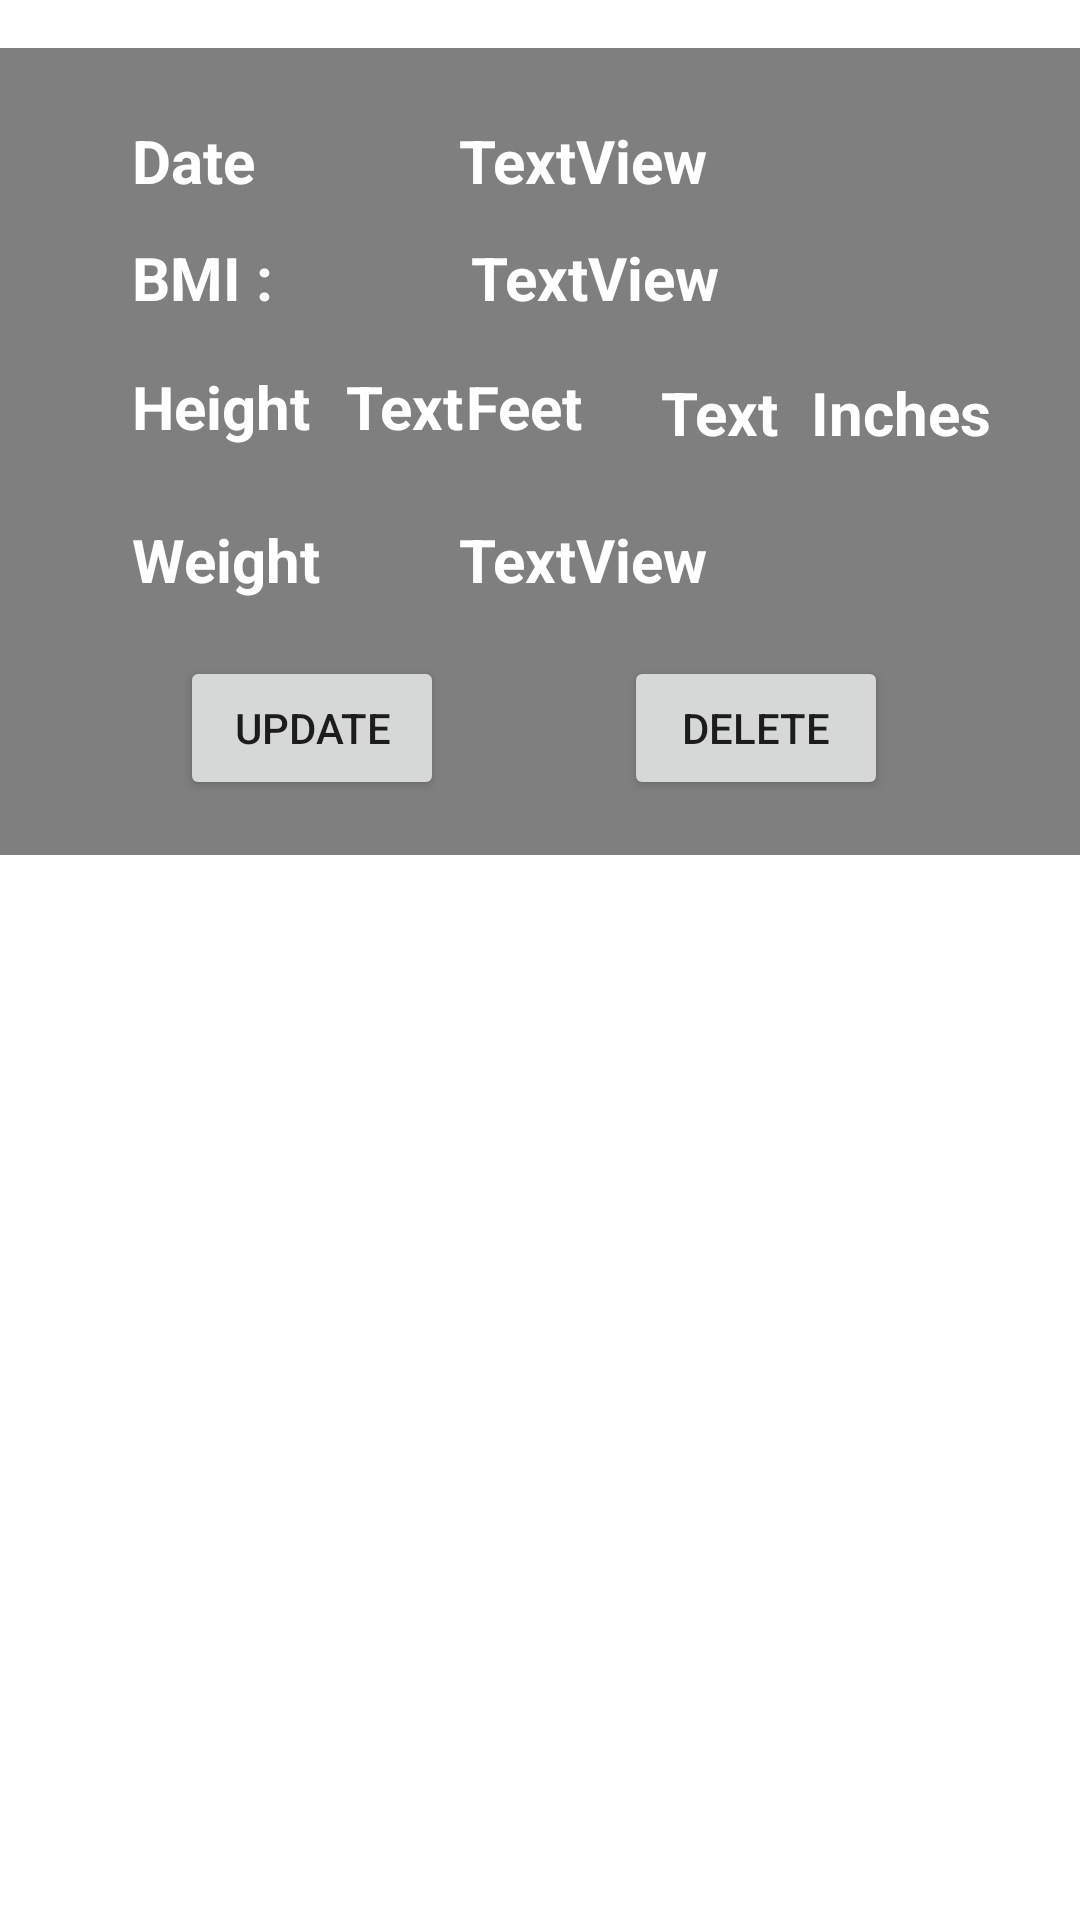

The Android layout XML behind this screen, and the referenced resources:
<!-- AndroidManifest.xml: application theme Theme.Healthify -->
<!-- res/layout/single_row_bmi.xml -->
<?xml version="1.0" encoding="utf-8"?>
<androidx.constraintlayout.widget.ConstraintLayout xmlns:android="http://schemas.android.com/apk/res/android"
    xmlns:app="http://schemas.android.com/apk/res-auto"
    xmlns:tools="http://schemas.android.com/tools"
    android:layout_width="match_parent"
    android:layout_height="wrap_content">


    <View
        android:id="@+id/shape_view"
        android:layout_width="394dp"
        android:layout_height="269dp"
        android:layout_marginTop="16dp"
        android:alpha="0.5"
        android:background="@color/black"
        app:layout_constraintEnd_toEndOf="parent"
        app:layout_constraintHorizontal_bias="0.491"
        app:layout_constraintStart_toStartOf="parent"
        app:layout_constraintTop_toTopOf="parent" />

    <Button
        android:id="@+id/bmi_update_btn"
        android:layout_width="wrap_content"
        android:layout_height="wrap_content"
        android:onClick="updateNavigate"
        android:text="@string/bmi_update_btn"
        app:layout_constraintBottom_toBottomOf="@+id/shape_view"
        app:layout_constraintEnd_toStartOf="@+id/bmi_delete_btn"
        app:layout_constraintStart_toStartOf="parent"
        app:layout_constraintTop_toBottomOf="@+id/bmi_id_weight" />

    <Button
        android:id="@+id/bmi_delete_btn"
        android:layout_width="wrap_content"
        android:layout_height="wrap_content"
        android:layout_marginEnd="64dp"
        android:layout_marginRight="64dp"
        android:onClick="bmidelete"
        android:text="@string/bmi_delete_btn"
        app:layout_constraintBaseline_toBaselineOf="@+id/bmi_update_btn"
        app:layout_constraintEnd_toEndOf="parent" />

    <TextView
        android:id="@+id/result_txt"
        android:layout_width="wrap_content"
        android:layout_height="wrap_content"
        android:layout_marginStart="44dp"
        android:layout_marginLeft="44dp"
        android:layout_marginTop="24dp"
        android:text="@string/date"
        android:textColor="@color/white"
        android:textSize="20sp"
        android:textStyle="bold"
        app:layout_constraintEnd_toStartOf="@+id/bmi_id_date"
        app:layout_constraintHorizontal_bias="0.0"
        app:layout_constraintStart_toStartOf="parent"
        app:layout_constraintTop_toTopOf="@+id/shape_view" />

    <TextView
        android:id="@+id/textView21"
        android:layout_width="wrap_content"
        android:layout_height="wrap_content"
        android:layout_marginStart="44dp"
        android:layout_marginLeft="44dp"
        android:layout_marginTop="12dp"
        android:text="@string/bmi_text"
        android:textColor="@color/white"
        android:textSize="20sp"
        android:textStyle="bold"
        app:layout_constraintStart_toStartOf="parent"
        app:layout_constraintTop_toBottomOf="@+id/result_txt" />

    <TextView
        android:id="@+id/textView22"
        android:layout_width="wrap_content"
        android:layout_height="wrap_content"
        android:layout_marginStart="44dp"
        android:layout_marginLeft="44dp"
        android:layout_marginTop="16dp"
        android:text="@string/Height"
        android:textColor="@color/white"
        android:textSize="20sp"
        android:textStyle="bold"
        app:layout_constraintStart_toStartOf="parent"
        app:layout_constraintTop_toBottomOf="@+id/textView21" />

    <TextView
        android:id="@+id/textView23"
        android:layout_width="wrap_content"
        android:layout_height="wrap_content"
        android:layout_marginStart="44dp"
        android:layout_marginLeft="44dp"
        android:layout_marginTop="24dp"
        android:text="@string/Weight"
        android:textColor="@color/white"
        android:textSize="20sp"
        android:textStyle="bold"
        app:layout_constraintStart_toStartOf="parent"
        app:layout_constraintTop_toBottomOf="@+id/textView22" />

    <TextView
        android:id="@+id/bmi_id_date"
        android:layout_width="wrap_content"
        android:layout_height="wrap_content"
        android:layout_marginEnd="124dp"
        android:layout_marginRight="124dp"
        android:text="TextView"
        android:textColor="@color/white"
        android:textSize="20sp"
        android:textStyle="bold"
        app:layout_constraintBaseline_toBaselineOf="@+id/result_txt"
        app:layout_constraintEnd_toEndOf="parent" />

    <TextView
        android:id="@+id/bmi_id_bmi"
        android:layout_width="wrap_content"
        android:layout_height="wrap_content"
        android:layout_marginEnd="120dp"
        android:layout_marginRight="120dp"
        android:text="TextView"
        android:textColor="@color/white"
        android:textSize="20sp"
        android:textStyle="bold"
        app:layout_constraintBaseline_toBaselineOf="@+id/textView21"
        app:layout_constraintEnd_toEndOf="parent" />

    <TextView
        android:id="@+id/bmi_id_height_feet"
        android:layout_width="40dp"
        android:layout_height="27dp"
        android:layout_marginStart="12dp"
        android:layout_marginLeft="12dp"
        android:text="TextView"
        android:textColor="@color/white"
        android:textSize="20sp"
        android:textStyle="bold"
        app:layout_constraintBaseline_toBaselineOf="@+id/textView22"
        app:layout_constraintStart_toEndOf="@+id/textView22" />

    <TextView
        android:id="@+id/bmi_id_height_inches"
        android:layout_width="42dp"
        android:layout_height="28dp"
        android:layout_marginStart="4dp"
        android:layout_marginLeft="4dp"
        android:text="TextView"
        android:textColor="@color/white"
        android:textSize="20sp"
        android:textStyle="bold"
        app:layout_constraintBaseline_toBaselineOf="@+id/textView4"
        app:layout_constraintStart_toEndOf="@+id/textView3" />

    <TextView
        android:id="@+id/bmi_id_weight"
        android:layout_width="wrap_content"
        android:layout_height="wrap_content"
        android:layout_marginEnd="124dp"
        android:layout_marginRight="124dp"
        android:text="TextView"
        android:textColor="@color/white"
        android:textSize="20sp"
        android:textStyle="bold"
        app:layout_constraintBaseline_toBaselineOf="@+id/textView23"
        app:layout_constraintEnd_toEndOf="parent" />

    <TextView
        android:id="@+id/textView3"
        android:layout_width="61dp"
        android:layout_height="29dp"
        android:text="@string/feet"
        android:textColor="@color/white"
        android:textSize="20sp"
        android:textStyle="bold"
        app:layout_constraintBottom_toTopOf="@+id/bmi_id_weight"
        app:layout_constraintStart_toEndOf="@+id/bmi_id_height_feet"
        app:layout_constraintTop_toBottomOf="@+id/bmi_id_bmi"
        app:layout_constraintVertical_bias="0.421" />

    <TextView
        android:id="@+id/textView4"
        android:layout_width="85dp"
        android:layout_height="31dp"
        android:layout_marginStart="8dp"
        android:layout_marginLeft="8dp"
        android:layout_marginTop="108dp"
        android:text="@string/inches"
        android:textColor="@color/white"
        android:textSize="20sp"
        android:textStyle="bold"
        app:layout_constraintBottom_toTopOf="@+id/bmi_delete_btn"
        app:layout_constraintEnd_toEndOf="@+id/shape_view"
        app:layout_constraintHorizontal_bias="0.0"
        app:layout_constraintStart_toEndOf="@+id/bmi_id_height_inches"
        app:layout_constraintTop_toTopOf="@+id/shape_view"
        app:layout_constraintVertical_bias="0.0" />

</androidx.constraintlayout.widget.ConstraintLayout>
<!-- resources referenced by this layout -->
<resources>
  <color name="black">#FF000000</color>
  <color name="white">#FFFFFFFF</color>
  <string name="Height">Height</string>
  <string name="Weight">Weight</string>
  <string name="bmi_delete_btn">delete</string>
  <string name="bmi_text">BMI :</string>
  <string name="bmi_update_btn">Update</string>
  <string name="date">Date</string>
  <string name="feet">Feet</string>
  <string name="inches">Inches</string>
  <style name="Theme.Healthify" parent="Theme.MaterialComponents.DayNight.DarkActionBar">
          
          <item name="colorPrimary">#034C81</item>
          <item name="colorPrimaryVariant">@color/purple_700</item>
          <item name="colorOnPrimary">@color/white</item>
          
          <item name="colorSecondary">@color/teal_200</item>
          <item name="colorSecondaryVariant">@color/teal_700</item>
          <item name="colorOnSecondary">@color/black</item>
          
          <item name="android:statusBarColor" tools:targetApi="l">?attr/colorPrimaryVariant</item>
          
      </style>
  <color name="purple_700">#FF3700B3</color>
  <color name="teal_200">#FF03DAC5</color>
  <color name="teal_700">#FF018786</color>
</resources>
